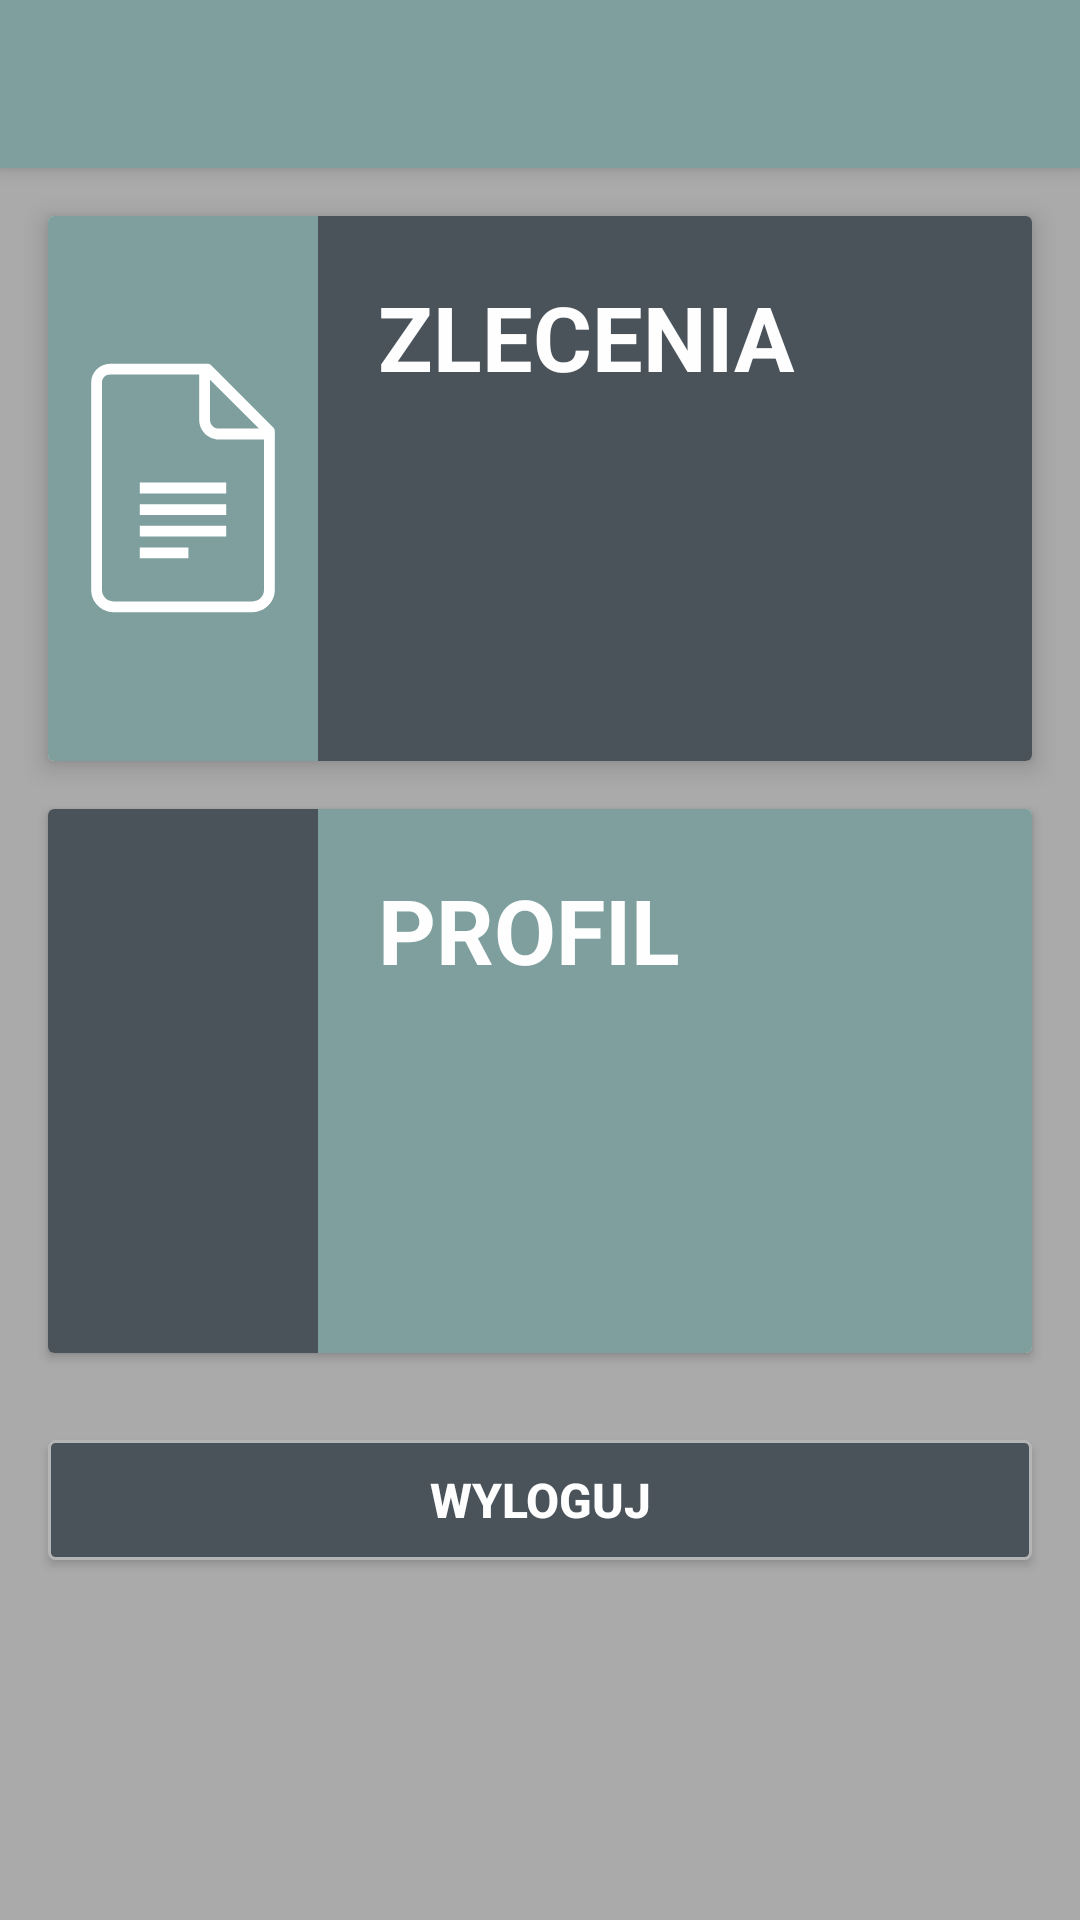

Layout XML and referenced resources for this Android screen:
<!-- AndroidManifest.xml: application theme AppTheme -->
<!-- res/layout/activity_card.xml -->
<?xml version="1.0" encoding="utf-8"?>
<RelativeLayout xmlns:android="http://schemas.android.com/apk/res/android"
    xmlns:app="http://schemas.android.com/apk/res-auto"
    xmlns:tools="http://schemas.android.com/tools"
    android:layout_width="match_parent"
    android:layout_height="match_parent"
    android:background="@color/backgroundColor"
    tools:context=".CardActivity">

    <include
        android:id="@+id/toolbarDetails"
        layout="@layout/toolbar"/>

    <LinearLayout
        android:id="@+id/linearLayoutCard"
        android:layout_width="match_parent"
        android:layout_height="400dp"
        android:layout_below="@id/toolbarDetails"
        android:layout_marginEnd="8dp"
        android:layout_marginStart="8dp"
        android:layout_marginTop="8dp"
        android:orientation="vertical"
        android:paddingBottom="5dp">

        <android.support.v7.widget.CardView
            android:id="@+id/orderCard"
            android:layout_width="fill_parent"
            android:layout_height="fill_parent"
            android:layout_margin="8dp"
            android:layout_weight="0.5"
            android:background="@color/white"
            android:clickable="true"
            android:onClick="goToOrderList"
            app:cardElevation="5dp">

            <LinearLayout
                android:layout_width="match_parent"
                android:layout_height="match_parent"
                android:orientation="horizontal">

                <RelativeLayout
                    android:layout_width="wrap_content"
                    android:layout_height="match_parent"
                    android:gravity="center"
                    android:background="@color/toolbar">
                <ImageView
                    android:id="@+id/imageViewCard"
                    android:layout_width="90dp"
                    android:layout_height="90dp"
                    android:background="@drawable/ic_icon_docs" />
                </RelativeLayout>

                <RelativeLayout
                    android:layout_width="match_parent"
                    android:layout_height="match_parent"
                    android:background="@color/second">

                    <TextView
                        android:layout_margin="20dp"
                        android:id="@+id/textViewOrder"
                        android:layout_width="match_parent"
                        android:layout_height="match_parent"
                        android:gravity="start"
                        android:text="@string/orders"
                        android:textStyle="bold"
                        android:textColor="@color/maciek"
                        android:textSize="30sp" />
                </RelativeLayout>

            </LinearLayout>

        </android.support.v7.widget.CardView>

        <android.support.v7.widget.CardView
            android:layout_width="fill_parent"
            android:layout_height="fill_parent"
            android:layout_margin="8dp"
            android:layout_weight="0.5"
            android:clickable="true"
            android:elevation="5dp"
            android:onClick="goToUserActivity">

            <LinearLayout
                android:layout_width="match_parent"
                android:layout_height="match_parent">

                <RelativeLayout
                    android:layout_width="wrap_content"
                    android:layout_height="match_parent"
                    android:gravity="center"
                    android:background="#4A525A">

                    <ImageView
                        android:layout_width="90dp"
                        android:layout_height="90dp"
                        android:background="@drawable/ic_action_user" />
                </RelativeLayout>

                <RelativeLayout
                    android:layout_width="match_parent"
                    android:layout_height="match_parent"
                    android:background="@color/toolbar">

                    <TextView
                        android:layout_width="wrap_content"
                        android:layout_height="wrap_content"
                        android:layout_margin="20dp"
                        android:textStyle="bold"
                        android:text="@string/profile"
                        android:layout_gravity="center_horizontal"
                        android:textColor="@color/maciek"
                        android:textSize="30sp" />
                </RelativeLayout>
            </LinearLayout>
        </android.support.v7.widget.CardView>
    </LinearLayout>

    <Button
        android:id="@+id/logoutButton"
        android:layout_width="match_parent"
        android:layout_height="40dp"
        android:layout_margin="16dp"
        android:textStyle="bold"
        android:layout_below="@id/linearLayoutCard"
        android:background="@drawable/loginbutton"
        android:textColor="@color/maciek"
        android:text="@string/logout"
        android:onClick="logout"/>



</RelativeLayout>
<!-- res/layout/toolbar.xml (included above) -->
<?xml version="1.0" encoding="utf-8"?>
<android.support.v7.widget.Toolbar xmlns:android="http://schemas.android.com/apk/res/android"
    android:layout_width="match_parent"
    android:layout_height="wrap_content"
    android:background="@color/toolbar"
    android:elevation="4dp">



</android.support.v7.widget.Toolbar>
<!-- resources referenced by this layout -->
<resources>
  <color name="backgroundColor">#AAAAAA</color>
  <color name="maciek">#fefefe</color>
  <color name="second">#4A525A</color>
  <color name="toolbar">#7f9f9f</color>
  <color name="white">#FFFFFF</color>
  <!-- drawable ic_icon_docs (drawable) -->
  <vector xmlns:android="http://schemas.android.com/apk/res/android"
      android:width="50dp"
      android:height="50dp"
      android:viewportWidth="50"
      android:viewportHeight="50">
    <path
        android:fillColor="#ffffff"
        android:pathData="M28.9063,1.9688C28.8633,1.9766 28.8203,1.9883 28.7813,2L11.5,2C9.5859,2 8,3.5586 8,5.4688L8,43.9063C8,46.1602 9.8672,48 12.125,48L37.875,48C40.1328,48 42,46.1602 42,43.9063L42,15.1875C42.0273,15.0547 42.0273,14.9141 42,14.7813L42,14.5C42.0078,14.2344 41.9063,13.9727 41.7188,13.7813L30.2188,2.2813C30.0273,2.0938 29.7656,1.9922 29.5,2L29.1875,2C29.0977,1.9766 29,1.9648 28.9063,1.9688ZM11.5,4L28,4L28,12.3438C28,14.3555 29.6445,16 31.6563,16L40,16L40,43.9063C40,45.0742 39.0547,46 37.875,46L12.125,46C10.9453,46 10,45.0742 10,43.9063L10,5.4688C10,4.6445 10.6602,4 11.5,4ZM30,4.9375L39.0625,14L31.6563,14C30.7227,14 30,13.2773 30,12.3438ZM17,24L17,26L33,26L33,24ZM17,28L17,30L33,30L33,28ZM17,32L17,34L33,34L33,32ZM17,36L17,38L26,38L26,36Z"/>
  </vector>
  <!-- drawable loginbutton (drawable) -->
  <?xml version="1.0" encoding="utf-8"?>
  <selector xmlns:android="http://schemas.android.com/apk/res/android">
  
      <item android:state_pressed="true">
          <shape>
              <gradient
                  android:angle="270"
                  android:startColor="#FF6F59"
                  android:endColor="#FF8769"/>
              <corners
                  android:bottomLeftRadius="2dp"
                  android:bottomRightRadius="2dp"
                  android:topLeftRadius="2dp"
                  android:topRightRadius="2dp"/>
              <stroke
                  android:width="1dp"
                  android:color="@color/white"/>
          </shape>
      </item>
  
      <item>
          <shape>
              <gradient android:startColor="@color/second" android:endColor="@color/second" />
              <corners
                  android:bottomLeftRadius="2dp"
                  android:bottomRightRadius="2dp"
                  android:topLeftRadius="2dp"
                  android:topRightRadius="2dp"/>
              <stroke
                  android:width="1dp"
                  android:color="#B5B5B5"/>
          </shape>
      </item>
  
  </selector>
  <string name="logout">WYLOGUJ</string>
  <string name="orders">ZLECENIA</string>
  <string name="profile">PROFIL</string>
  <style name="AppTheme" parent="Theme.AppCompat.Light.NoActionBar">
          
          <item name="colorPrimary">@color/colorPrimary</item>
          <item name="colorPrimaryDark">@color/toolbar</item>
          <item name="colorAccent">@color/maciek</item>
          <item name="android:textSize">16sp</item>
          
      </style>
  <color name="colorPrimary">#c31432</color>
</resources>
